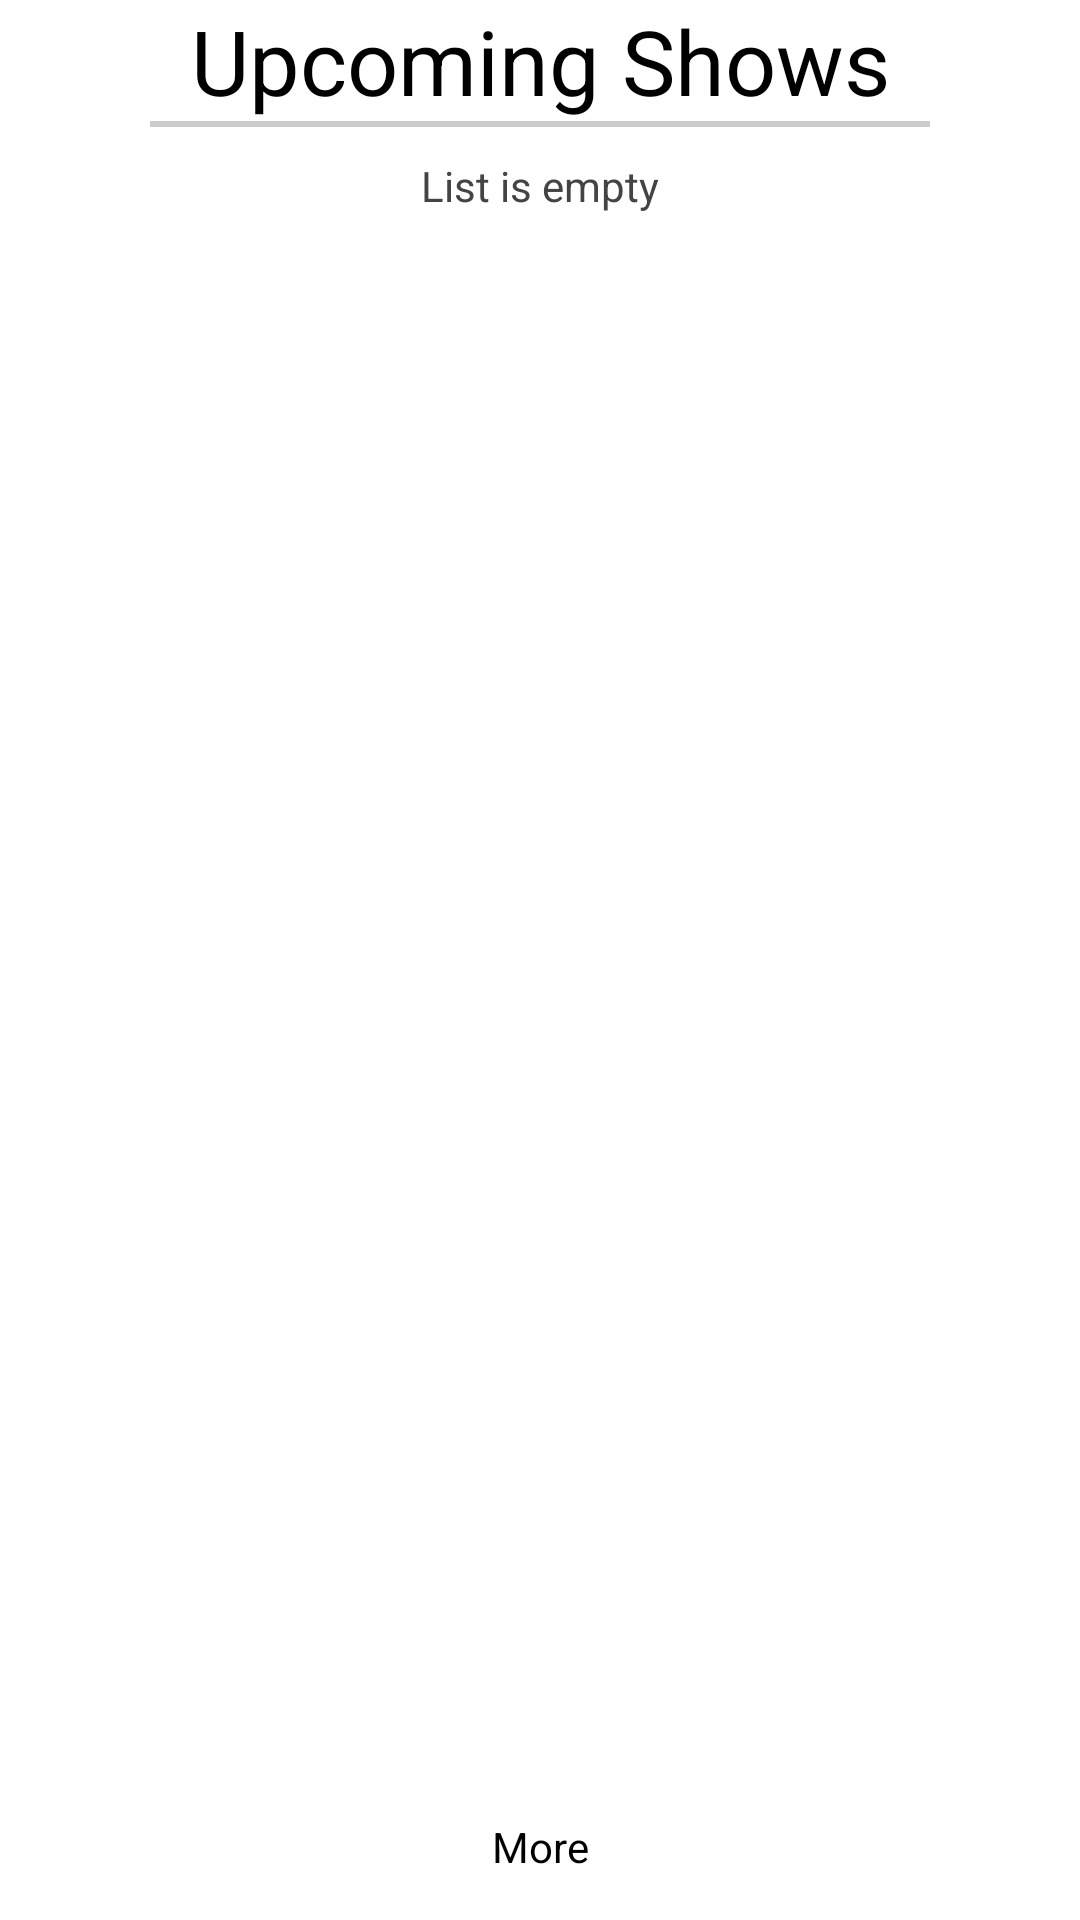

Android layout source for this screen:
<!-- AndroidManifest.xml: application theme Default -->
<!-- res/layout/agenda.xml -->
<LinearLayout xmlns:android="http://schemas.android.com/apk/res/android"
    android:id="@+id/mainAgenda"
    android:layout_width="fill_parent"
    android:layout_height="fill_parent"
    android:background="@color/backClr"
    android:orientation="vertical" >

    <TextView
        android:id="@+id/textView1"
        android:layout_width="fill_parent"
        android:layout_height="wrap_content"
        android:gravity="center_horizontal"
        android:text="@string/upcoming_shows"
        android:textColor="@color/txtClr"
        android:textSize="30sp" />

    <TextView
        android:id="@+id/textView2"
        android:layout_width="fill_parent"
        android:layout_height="2dp"
        android:layout_marginLeft="50dp"
        android:layout_marginRight="50dp"
        android:background="@color/ltgray" />

    <TextView
        android:id="@+id/empty"
        android:layout_width="wrap_content"
        android:layout_height="wrap_content"
        android:layout_gravity="center_horizontal"
        android:layout_marginTop="10dp"
        android:text="@string/list_empty"
        android:textColor="@color/dkgray" />

    <ScrollView
        android:id="@+id/scrollView1"
        android:layout_width="fill_parent"
        android:layout_height="0dip"
        android:layout_weight="1"
        android:paddingLeft="10dp"
        android:paddingRight="10dp" >

        <LinearLayout
            android:id="@+id/agenda"
            android:layout_width="fill_parent"
            android:layout_height="wrap_content"
            android:orientation="vertical" >
        </LinearLayout>
    </ScrollView>

    <Button
        android:id="@+id/loadmore"
        android:layout_width="fill_parent"
        android:layout_height="wrap_content"
        android:text="@string/more"
        android:textColor="@color/txtClr" />

</LinearLayout>
<!-- resources referenced by this layout -->
<resources>
  <color name="backClr">@color/white</color>
  <color name="dkgray">#ff444444</color>
  <color name="ltgray">#ffcccccc</color>
  <color name="txtClr">@color/black</color>
  <string name="list_empty">List is empty</string>
  <string name="more">More</string>
  <string name="upcoming_shows">Upcoming Shows</string>
  <style name="Default" parent="@android:style/Theme">
          <item name="android:moreIcon">@drawable/ic_action_more</item>
          <item name="android:panelFullBackground">@color/kuler_4</item>
          <item name="android:buttonStyle">@style/btnStyleBreakerBay</item>
          <item name="android:imageButtonStyle">@style/imgButton</item>
          <item name="android:radioButtonStyle">@style/radio</item>
          <item name="android:checkboxStyle">@style/chxbox</item>
          <item name="android:progressBarStyleHorizontal">@style/pgress</item>
          
          <item name="android:cacheColorHint">#ff45ab35</item>
      </style>
  <color name="white">#ffffffff</color>
  <color name="black">#ff000000</color>
  <!-- drawable ic_action_more: png bitmap (drawable-hdpi, 623 bytes) -->
  <color name="kuler_4">#373E41</color>
  <style name="btnStyleBreakerBay" parent="@android:style/Widget.Button">
          <item name="android:gravity">center</item>
          
          <item name="android:background">@drawable/blue_button</item>
          <item name="android:padding">15dip</item>
      </style>
  <style name="imgButton" parent="btnStyleBreakerBay">
          <item name="android:padding">5dip</item>
      </style>
  <style name="radio" parent="@android:style/Widget.CompoundButton.RadioButton">
          <item name="android:button">@drawable/blue_radio</item>
      </style>
  <style name="chxbox" parent="@android:style/Widget.CompoundButton.CheckBox">
          <item name="android:button">@drawable/btn_check_holo_light</item>
      </style>
  <style name="pgress" parent="@android:style/Widget.ProgressBar">
          <item name="android:indeterminateOnly">false</item>
          <item name="android:progressDrawable">@drawable/progress_horizontal_holo_light</item>
      </style>
  <!-- drawable blue_button (drawable) -->
  <?xml version="1.0" encoding="utf-8"?>
  <selector xmlns:android="http://schemas.android.com/apk/res/android" >
      <item android:state_enabled="false"
            android:drawable="@drawable/btn_default_disabled_holo_light" />
      <item android:state_pressed="true"
            android:drawable="@drawable/btn_default_focused_holo_light" />
      <item android:state_focused="true"
            android:drawable="@drawable/btn_default_pressed_holo_light" />
      <item
            android:drawable="@drawable/btn_default_disabled_focused_holo_light"/>
  </selector>
  <!-- drawable blue_radio (drawable) -->
  <?xml version="1.0" encoding="utf-8"?>
  <selector xmlns:android="http://schemas.android.com/apk/res/android" >
      <item android:state_pressed="true"
            android:drawable="@drawable/btn_radio_off_pressed_holo_light" />
      <item android:state_checked="true"
            android:drawable="@drawable/btn_radio_on_focused_holo_light" />
      <item android:drawable="@drawable/btn_radio_off_holo_light"/>
  </selector>
  <!-- drawable btn_check_holo_light: vector/xml drawable (drawable, 2349 chars, omitted) -->
  <!-- drawable progress_horizontal_holo_light (drawable) -->
  <?xml version="1.0" encoding="utf-8"?>
  <layer-list xmlns:android="http://schemas.android.com/apk/res/android">
  
      <item android:id="@android:id/background"
            android:drawable="@drawable/progress_bg_holo_light" />
  
      <item android:id="@android:id/secondaryProgress">
          <scale android:scaleWidth="100%"
                 android:drawable="@drawable/progress_secondary_holo_light" />
      </item>
  
      <item android:id="@android:id/progress">
          <scale android:scaleWidth="100%"
                 android:drawable="@drawable/progress_primary_holo_light" />
      </item>
  
  </layer-list>
</resources>
